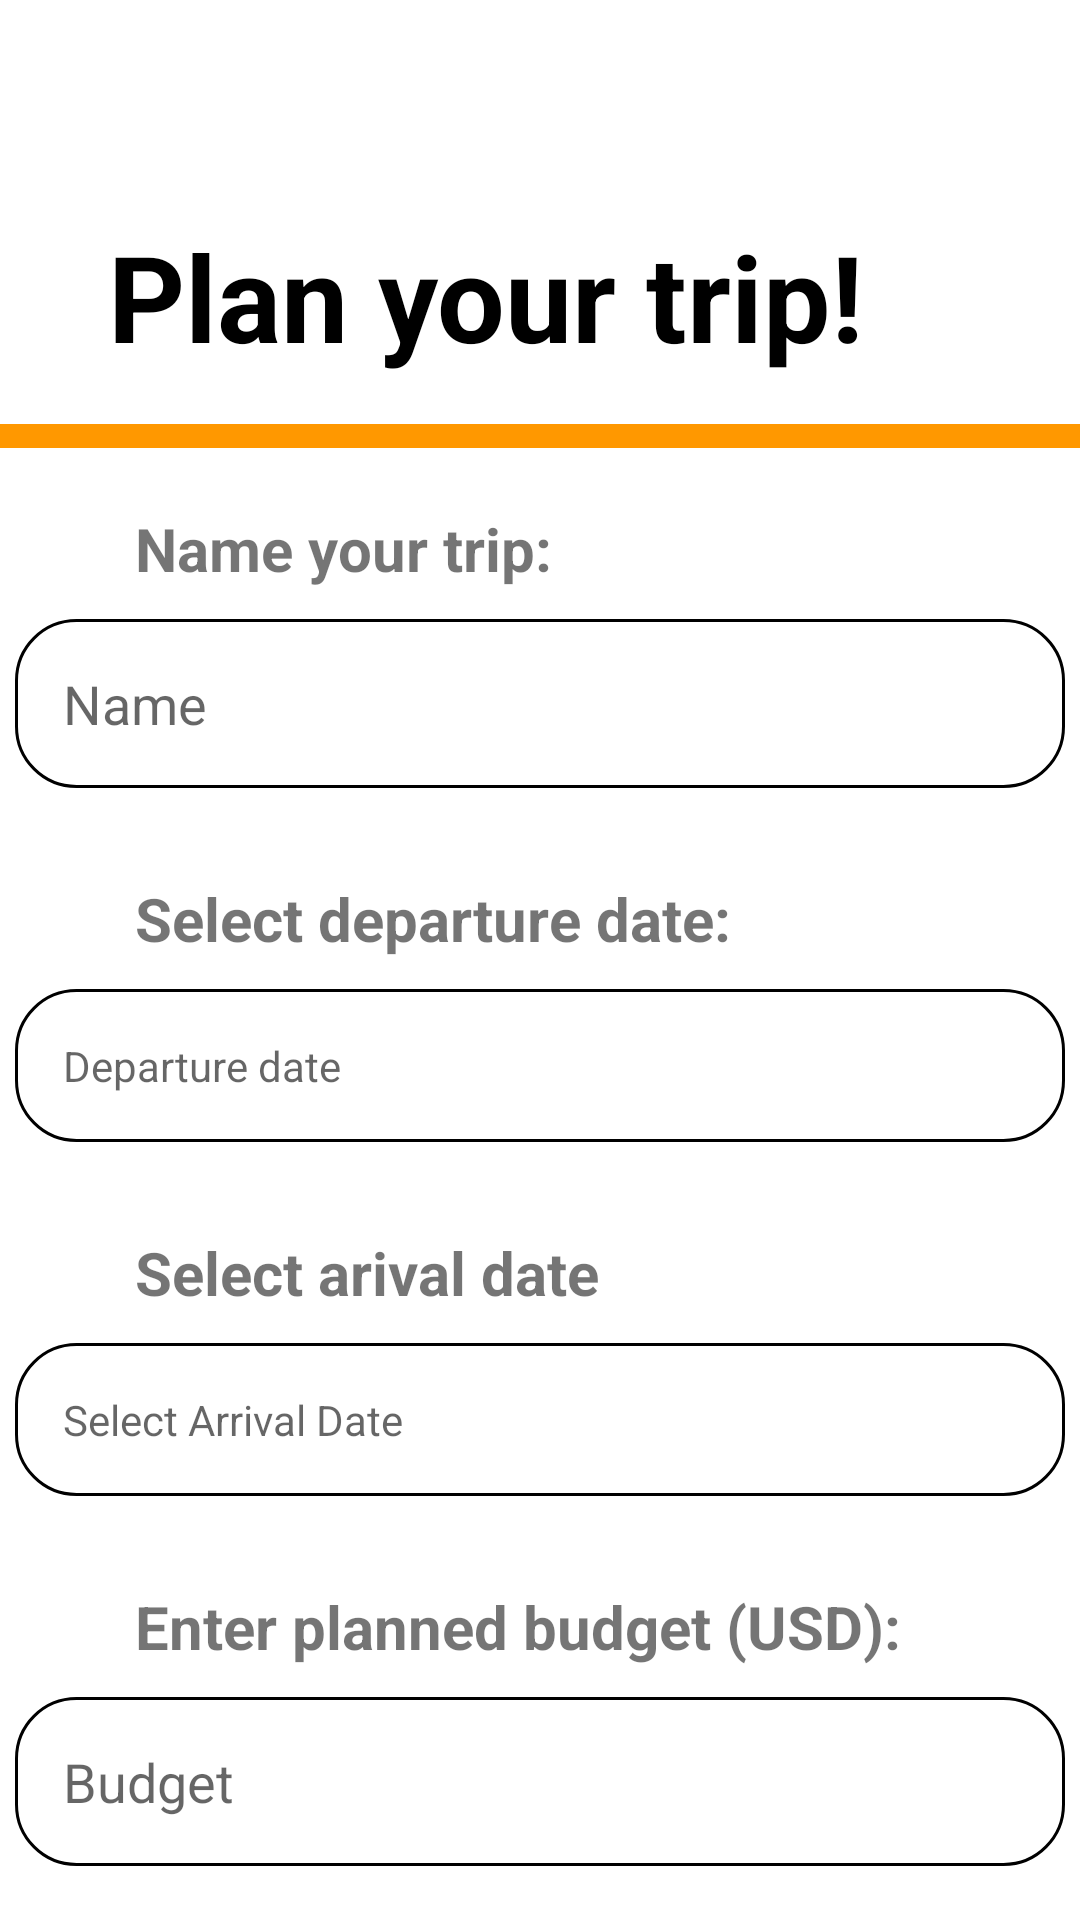

Layout XML and referenced resources for this Android screen:
<!-- AndroidManifest.xml: application theme Theme.GoodTrip -->
<!-- res/layout/fragment_plan_trip.xml -->
<?xml version="1.0" encoding="utf-8"?>
<androidx.constraintlayout.widget.ConstraintLayout xmlns:android="http://schemas.android.com/apk/res/android"
  xmlns:app="http://schemas.android.com/apk/res-auto"
  android:layout_width="match_parent"
  android:layout_height="match_parent">

  <androidx.core.widget.NestedScrollView
    android:layout_marginTop="?attr/actionBarSize"
    android:layout_width="match_parent"
    android:layout_height="match_parent"
    app:layout_behavior="@string/appbar_scrolling_view_behavior">

    <LinearLayout
      android:orientation="vertical"
      android:layout_width="match_parent"
      android:layout_height="wrap_content">
      <LinearLayout
        android:layout_width="match_parent"
        android:layout_height="wrap_content"
        android:orientation="horizontal">
        <TextView
          android:id="@+id/headerTextView"
          android:textStyle="bold"
          android:layout_width="wrap_content"
          android:layout_height="wrap_content"
          android:padding="16dp"
          android:layout_marginStart="20dp"
          android:text="@string/plan_your_trip"
          android:textColor="@color/black"
          android:textSize="40sp"
          app:layout_constraintEnd_toEndOf="parent"
          app:layout_constraintStart_toStartOf="parent"
          app:layout_constraintTop_toTopOf="parent" />
        <ImageView
          android:layout_gravity="center"
          android:layout_width="50dp"
          android:layout_height="50dp"
          app:tint="@color/light_orange"
          android:layout_marginStart="15dp"
          android:src="@drawable/ic_map"/>
      </LinearLayout>

      <View
        android:layout_width="match_parent"
        android:layout_height="8dp"
        android:layout_weight="1"
        android:background="@color/light_orange" />
      <TextView
        android:layout_marginTop="10dp"
        android:id="@+id/travelNameLabel"
        android:textStyle="bold"
        android:layout_width="wrap_content"
        android:layout_height="wrap_content"
        android:padding="10dp"
        android:layout_marginStart="35dp"
        android:text="Name your trip:"
        android:textSize="20sp"
        app:layout_constraintStart_toStartOf="parent"
        app:layout_constraintTop_toBottomOf="@id/headerTextView" />

      <EditText
        android:id="@+id/travelNameEditText"
        android:background="@drawable/edit_text_background"
        android:layout_width="350dp"
        android:layout_height="wrap_content"
        android:padding="16dp"
        android:layout_gravity="center"
        android:autofillHints=""
        android:hint="Name"
        android:inputType="text"
        app:layout_constraintEnd_toEndOf="parent"

        app:layout_constraintStart_toEndOf="@id/travelNameLabel"
        app:layout_constraintTop_toTopOf="@id/travelNameLabel" />
      <TextView
        android:id="@+id/departureDateLabel"
        android:layout_marginTop="20dp"
        android:textStyle="bold"
        android:layout_width="wrap_content"
        android:layout_height="wrap_content"
        android:padding="10dp"
        android:layout_marginStart="35dp"
        android:textSize="20sp"
        android:text="Select departure date:"
        app:layout_constraintTop_toBottomOf="@id/travelNameEditText" />

      <TextView
        android:id="@+id/departureDateEditText"
        android:background="@drawable/edit_text_background"
        android:layout_width="350dp"
        android:layout_height="wrap_content"
        android:padding="16dp"
        android:layout_gravity="center"
        android:autofillHints=""
        android:inputType="date"
        android:hint="Departure date"
        app:layout_constraintEnd_toEndOf="parent"
        app:layout_constraintStart_toEndOf="@id/departureDateLabel"
        app:layout_constraintTop_toTopOf="@id/departureDateLabel" />
      <TextView
        android:id="@+id/arrivalDateLabel"
        android:layout_marginTop="20dp"
        android:textStyle="bold"
        android:layout_width="wrap_content"
        android:layout_height="wrap_content"
        android:padding="10dp"
        android:layout_marginStart="35dp"
        android:textSize="20sp"
        android:text="Select arival date"
        app:layout_constraintStart_toStartOf="parent"
        app:layout_constraintTop_toBottomOf="@id/departureDateEditText" />

      <TextView
        android:id="@+id/arrivalDateEditText"
        android:background="@drawable/edit_text_background"
        android:layout_width="350dp"
        android:layout_height="wrap_content"
        android:padding="16dp"
        android:layout_gravity="center"
        android:autofillHints=""
        android:hint="@string/select_arrival_date"
        android:inputType="date"
        app:layout_constraintEnd_toEndOf="parent"
        app:layout_constraintStart_toEndOf="@id/arrivalDateLabel"
        app:layout_constraintTop_toTopOf="@id/arrivalDateLabel" />

      <TextView
        android:id="@+id/budgetLabel"
        android:layout_marginTop="20dp"
        android:textStyle="bold"
        android:layout_width="wrap_content"
        android:layout_height="wrap_content"
        android:padding="10dp"
        android:layout_marginStart="35dp"
        android:textSize="20sp"

        android:text="Enter planned budget (USD):"
        app:layout_constraintStart_toStartOf="parent"
        app:layout_constraintTop_toBottomOf="@id/arrivalDateEditText" />

      <EditText
        android:id="@+id/budgetEditText"
        android:background="@drawable/edit_text_background"
        android:layout_width="350dp"
        android:layout_height="wrap_content"
        android:padding="16dp"
        android:layout_gravity="center"
        android:autofillHints=""
        android:hint="Budget"
        android:inputType="numberDecimal"
        app:layout_constraintEnd_toEndOf="parent"
        app:layout_constraintStart_toEndOf="@id/budgetLabel"
        app:layout_constraintTop_toTopOf="@id/budgetLabel" />
      <View
        android:layout_marginTop="20dp"
        android:layout_width="match_parent"
        android:layout_height="8dp"
        android:layout_weight="1"
        android:background="@color/light_orange" />


      <LinearLayout
        android:layout_width="wrap_content"
        android:layout_height="wrap_content"
        android:orientation="horizontal">
        <TextView
          android:padding="16dp"
          android:layout_marginStart="20dp"
          android:id="@+id/countries_text_title"
          android:textStyle="bold"
          android:layout_width="wrap_content"
          android:layout_height="wrap_content"
          android:text="Route:"
          android:textColor="@color/black"
          android:textSize="40sp"
          app:layout_constraintHorizontal_bias="0.0"
          app:layout_constraintStart_toStartOf="parent"
          app:layout_constraintTop_toTopOf="@+id/add_country" />
        <ImageButton
          android:layout_gravity="center"
          android:id="@+id/add_country"
          android:layout_width="40dp"
          android:layout_height="40dp"
          android:layout_marginStart="80dp"
          android:src="@drawable/baseline_add_24"
          android:background="@drawable/profile_button_shape"
          app:tint="@color/white"/>
        <TextView
          android:padding="10dp"
          android:layout_gravity="center"
          android:textSize="15sp"
          android:layout_width="wrap_content"
          android:layout_height="wrap_content"
          android:text="Add new destination"/>
      </LinearLayout>

      <LinearLayout
        android:id="@+id/route"
        android:layout_width="wrap_content"
        android:layout_height="wrap_content"
        android:background="@color/white"
        android:orientation="vertical"
        app:layout_constraintStart_toStartOf="parent"
        app:layout_constraintTop_toBottomOf="@id/countries_text_title">


      </LinearLayout>
      <View
        android:layout_marginTop="20dp"
        android:layout_width="match_parent"
        android:layout_height="8dp"
        android:layout_weight="1"
        android:background="@color/light_orange" />

      <Button
        android:background="@drawable/button"
        android:id="@+id/saveButton"
        android:layout_marginTop="20dp"
        android:layout_height="60dp"
        android:layout_width="300dp"
        android:layout_marginStart="55dp"
        android:text="plan trip"
        android:textSize="20sp"
        app:layout_constraintBottom_toBottomOf="parent"
        app:layout_constraintStart_toStartOf="parent"
        app:layout_constraintTop_toBottomOf="@id/route" />

      <View
        android:layout_width="match_parent"
        android:layout_height="20dp"/>
    </LinearLayout>
  </androidx.core.widget.NestedScrollView>
</androidx.constraintlayout.widget.ConstraintLayout>
<!-- resources referenced by this layout -->
<resources>
  <color name="black">#FF000000</color>
  <color name="light_orange">#FFFF9800</color>
  <color name="white">#FFFFFFFF</color>
  <!-- drawable baseline_add_24 (drawable) -->
  <vector android:height="24dp"
    android:tint="#000000"
    android:viewportHeight="24"
    android:viewportWidth="24"
    android:width="24dp"
    xmlns:android="http://schemas.android.com/apk/res/android">
    <path
      android:fillColor="@android:color/white"
      android:pathData="M19,13h-6v6h-2v-6H5v-2h6V5h2v6h6v2z" />
  </vector>
  <!-- drawable button (drawable) -->
  <?xml version="1.0" encoding="utf-8"?>
  
  <shape xmlns:android="http://schemas.android.com/apk/res/android"
    android:shape="rectangle">
    <corners android:radius="100dp" />
    <solid android:color="@color/light_orange" />
  </shape>
  <!-- drawable edit_text_background (drawable) -->
  <shape xmlns:android="http://schemas.android.com/apk/res/android"
    android:shape="rectangle">
    <solid android:color="@android:color/transparent" />
    <stroke
      android:width="1dp"
      android:color="#000000" />
    <corners android:radius="20dp" />
  </shape>
  <!-- drawable profile_button_shape (drawable) -->
  <?xml version="1.0" encoding="utf-8"?>
  
  <shape xmlns:android="http://schemas.android.com/apk/res/android"
    android:shape="rectangle">
    <corners android:radius="400dp" />
    <solid android:color="@color/light_orange" />
  </shape>
  <string name="plan_your_trip">Plan your trip!</string>
  <string name="select_arrival_date">Select Arrival Date</string>
  <style name="Theme.GoodTrip" parent="Theme.MaterialComponents.DayNight.NoActionBar">
      
      <item name="colorPrimary">@color/light_orange</item>
      <item name="colorPrimaryVariant">@color/light_orange</item>
      <item name="colorOnPrimary">@color/white</item>
      
      <item name="colorSecondary">@color/teal_200</item>
      <item name="colorSecondaryVariant">@color/teal_700</item>
      <item name="colorOnSecondary">@color/black</item>
      
      <item name="android:statusBarColor">?attr/colorPrimaryVariant</item>
      
    </style>
  <color name="teal_200">#FF03DAC5</color>
  <color name="teal_700">#FF018786</color>
</resources>
